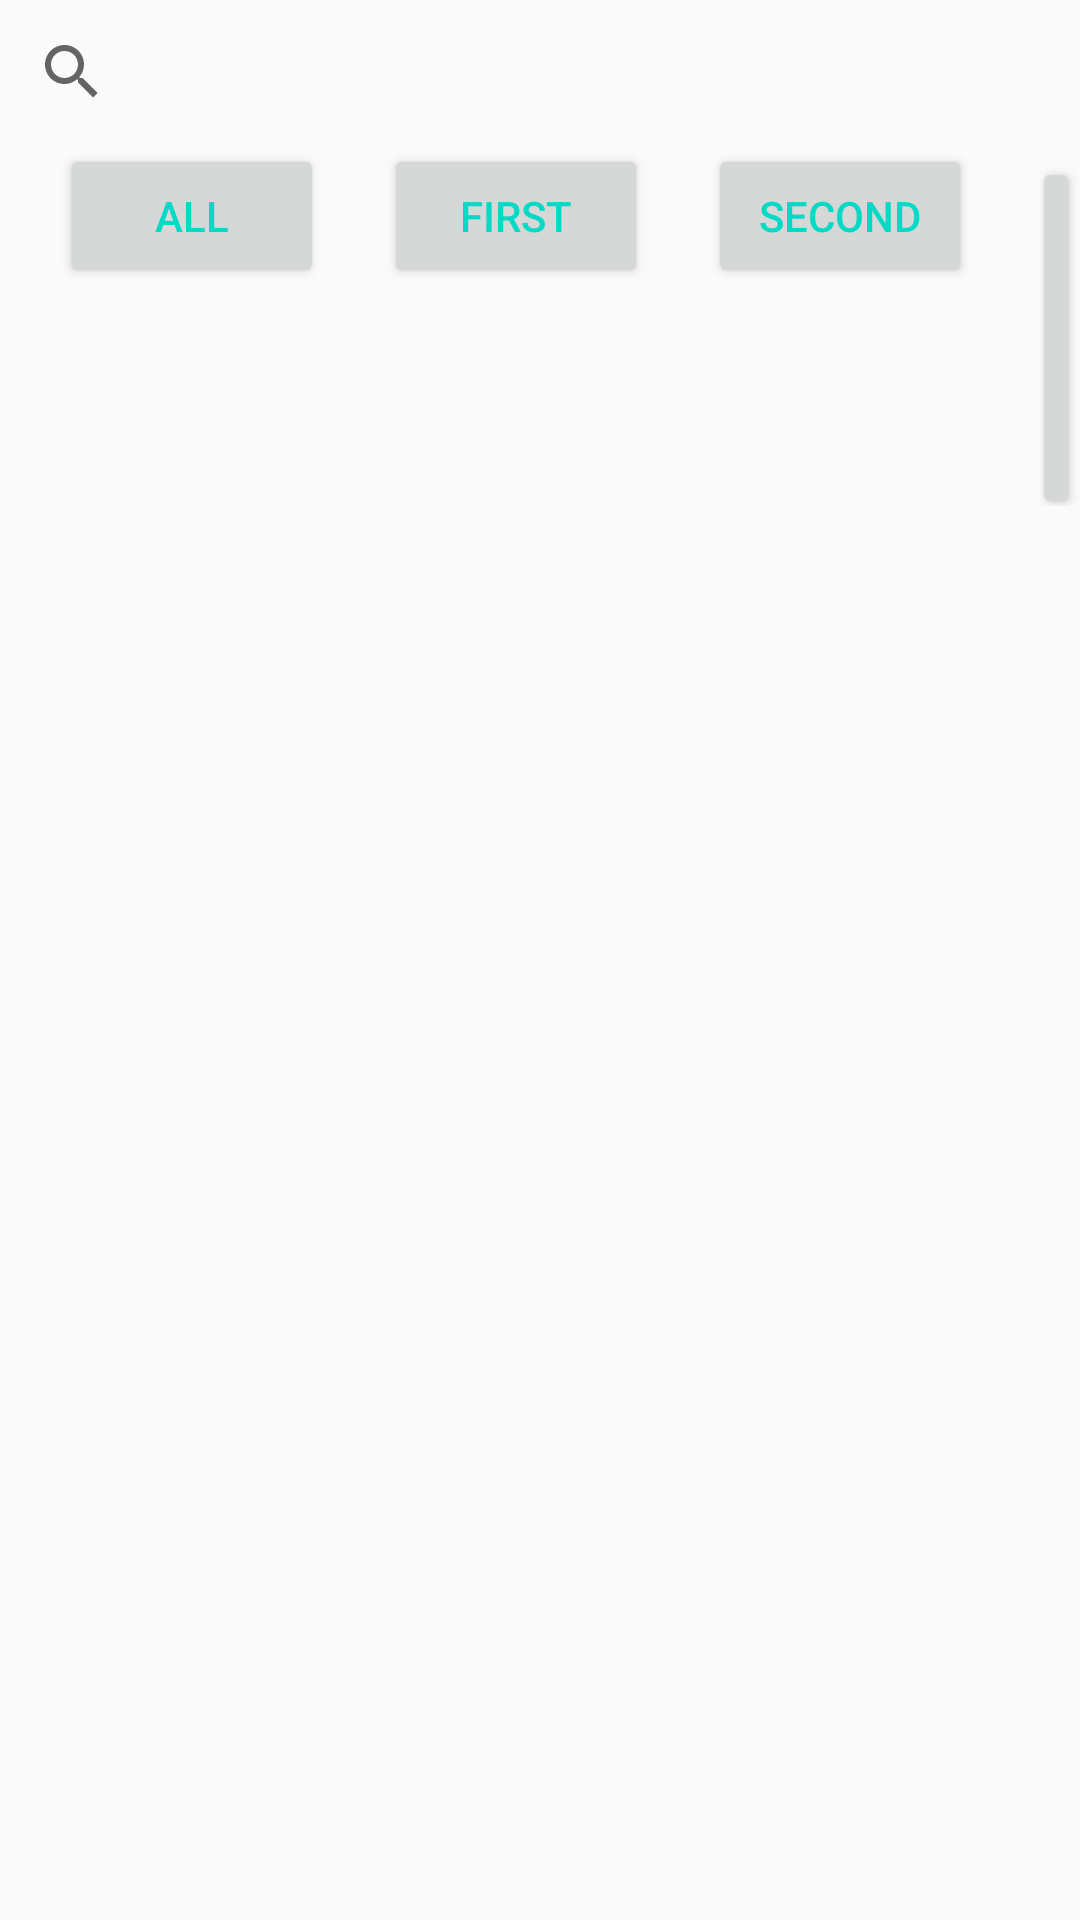

Reconstruct the res/layout file that produces this screen, plus the resources it refers to.
<!-- AndroidManifest.xml: application theme Theme.TaCoding -->
<!-- res/layout/fragment_news.xml -->
<?xml version="1.0" encoding="utf-8"?>
<LinearLayout xmlns:android="http://schemas.android.com/apk/res/android"
    xmlns:app="http://schemas.android.com/apk/res-auto"
    xmlns:tools="http://schemas.android.com/tools"
    android:layout_width="match_parent"
    android:layout_height="match_parent"

    android:background="@drawable/b1"
    android:orientation="vertical"
    tools:context=".Fragment.NewsFragment">

    <androidx.appcompat.widget.SearchView
        android:id="@+id/problemSearchView"
        android:layout_width="match_parent"
        android:layout_height="wrap_content"
        app:queryHint="Problem Name ">


    </androidx.appcompat.widget.SearchView>


    <LinearLayout
        android:layout_width="match_parent"
        android:layout_height="wrap_content"
        android:orientation="horizontal"
        tools:ignore="MissingConstraints">


        <Button
            android:id="@+id/allFilter"
            android:layout_width="wrap_content"
            android:layout_height="wrap_content"
            android:layout_marginStart="20dp"
            android:onClick="allFilterTapped"
            android:text="ALl"
            android:textColor="@color/teal_200" />

        <Button
            android:id="@+id/first"
            android:layout_width="wrap_content"
            android:layout_height="wrap_content"
            android:layout_marginStart="20dp"
            android:onClick="first"
            android:text="first"
            android:textColor="@color/teal_200" />


        <Button
            android:id="@+id/second"
            android:layout_width="wrap_content"
            android:layout_height="wrap_content"
            android:layout_marginStart="20dp"
            android:onClick="second"
            android:text="second"
            android:textColor="@color/teal_200" />

        <Button
            android:id="@+id/third"
            android:layout_width="wrap_content"
            android:layout_height="wrap_content"
            android:layout_marginStart="20dp"
            android:onClick="third"
            android:text="third "
            android:textColor="@color/teal_200" />


    </LinearLayout>

    <RelativeLayout
        android:layout_width="match_parent"
        android:layout_height="match_parent">
        <androidx.recyclerview.widget.RecyclerView
            android:id="@+id/newsRV"
            android:layout_width="match_parent"
            android:layout_height="match_parent" />
    </RelativeLayout>


</LinearLayout>
<!-- resources referenced by this layout -->
<resources>
  <color name="teal_200">#FF03DAC5</color>
  <style name="Theme.TaCoding" parent="Theme.AppCompat.Light.NoActionBar">
          
          <item name="colorPrimary">@color/purple_500</item>
          <item name="colorPrimaryVariant">@color/purple_700</item>
          <item name="colorOnPrimary">@color/white</item>
          
          <item name="colorSecondary">@color/teal_200</item>
          <item name="colorSecondaryVariant">@color/teal_700</item>
          <item name="colorOnSecondary">@color/black</item>
          
          <item name="android:statusBarColor" tools:targetApi="l">?attr/colorPrimaryVariant</item>
          
      </style>
  <color name="purple_500">#FF6200EE</color>
  <color name="purple_700">#FF3700B3</color>
  <color name="white">#FFFFFFFF</color>
  <color name="teal_700">#FF018786</color>
  <color name="black">#FF000000</color>
</resources>
